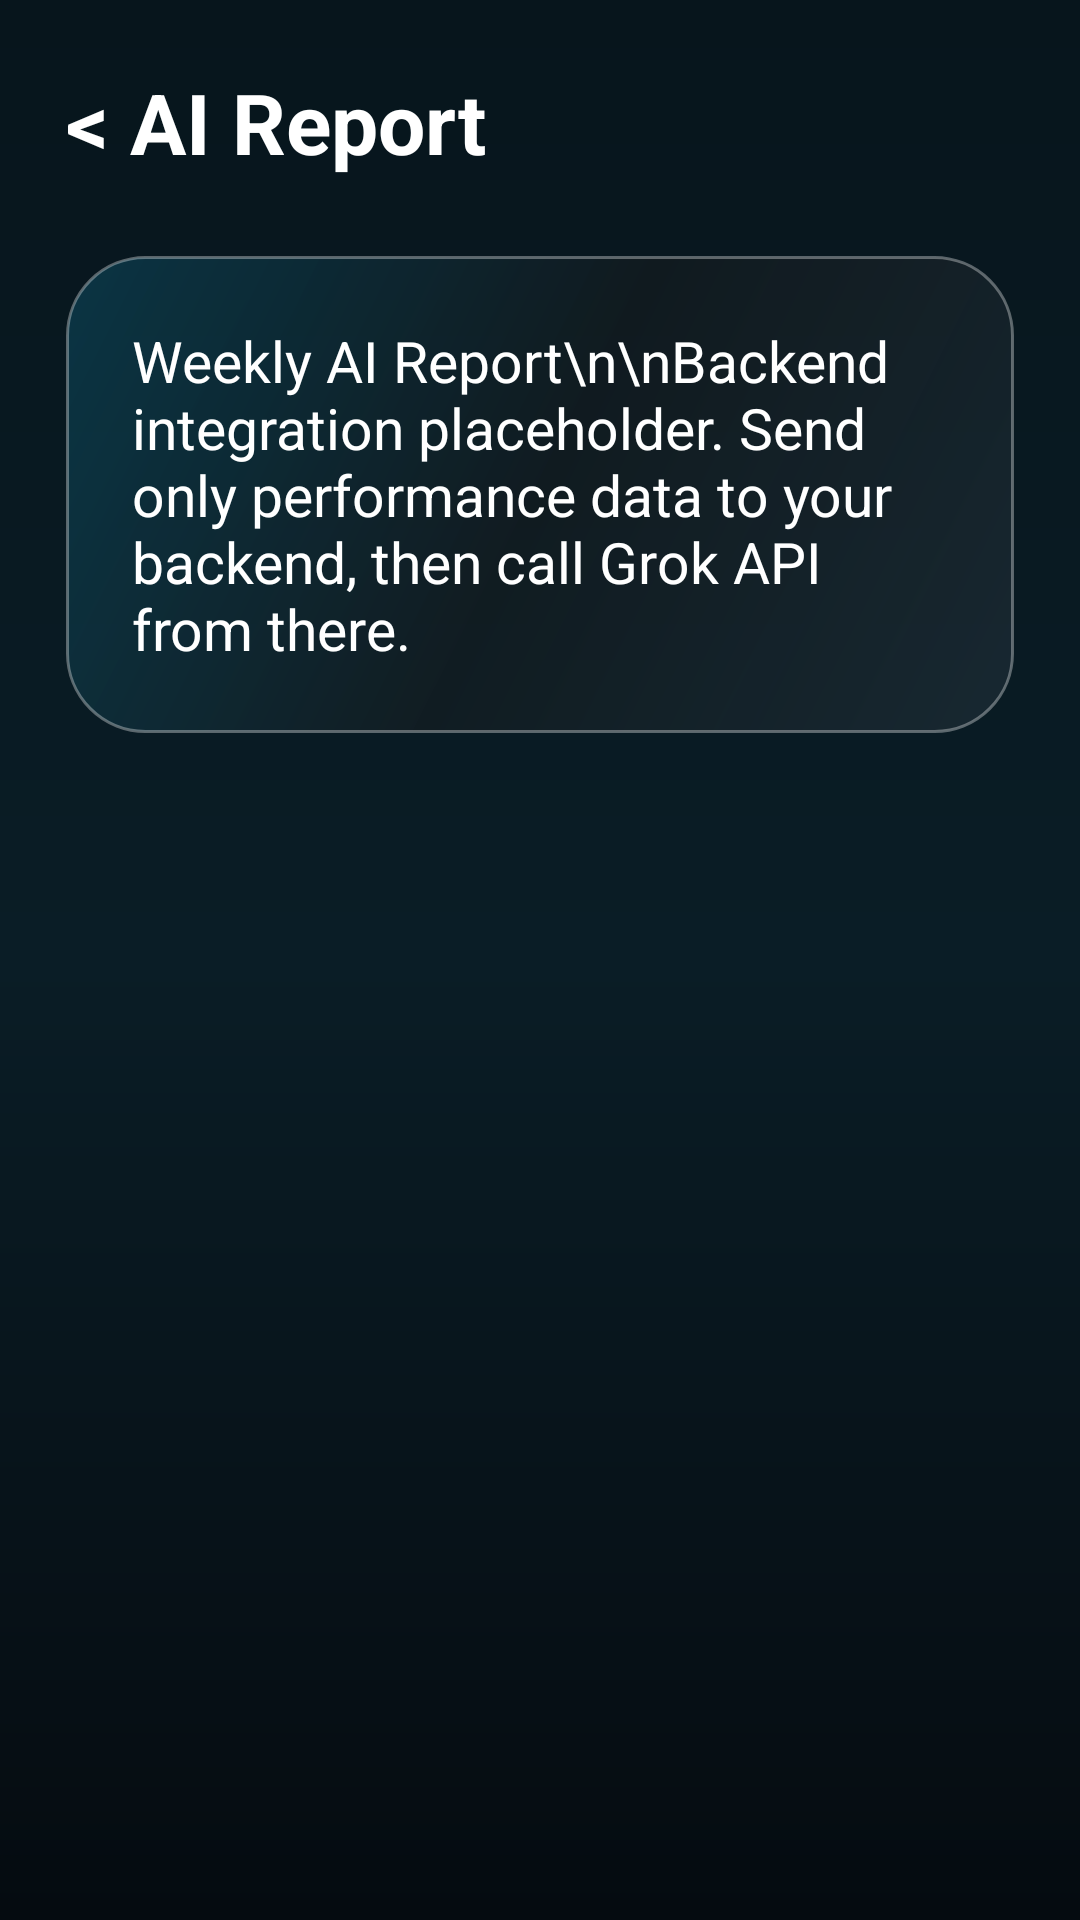

The Android layout XML behind this screen, and the referenced resources:
<!-- AndroidManifest.xml: application theme Theme.SpeedMath -->
<!-- res/layout/activity_ai_report.xml -->
<LinearLayout xmlns:android="http://schemas.android.com/apk/res/android" android:layout_width="match_parent" android:layout_height="match_parent" android:background="@drawable/bg_app_gradient" android:orientation="vertical" android:padding="22dp">
    <TextView android:id="@+id/btnBack" android:layout_width="wrap_content" android:layout_height="wrap_content" android:text="&lt; AI Report" android:textColor="@color/text_white" android:textSize="28sp" android:textStyle="bold" />
    <TextView android:layout_width="match_parent" android:layout_height="wrap_content" android:layout_marginTop="26dp" android:background="@drawable/bg_glass_card" android:padding="22dp" android:text="Weekly AI Report\n\nBackend integration placeholder. Send only performance data to your backend, then call Grok API from there." android:textColor="@color/text_white" android:textSize="19sp" />
</LinearLayout>
<!-- resources referenced by this layout -->
<resources>
  <color name="text_white">#FFFFFF</color>
  <!-- drawable bg_app_gradient (drawable) -->
  <shape xmlns:android="http://schemas.android.com/apk/res/android">
      <gradient
          android:angle="270"
          android:startColor="#07151C"
          android:centerColor="#0A1D26"
          android:endColor="#050B10" />
  </shape>
  <!-- drawable bg_glass_card (drawable) -->
  <shape xmlns:android="http://schemas.android.com/apk/res/android">
      <corners android:radius="26dp" />
      <gradient
          android:angle="135"
          android:startColor="#662C3A44"
          android:centerColor="#551E1E1E"
          android:endColor="#3310A8D6" />
      <stroke android:width="1dp" android:color="#55FFFFFF" />
  </shape>
  <style name="Theme.SpeedMath" parent="android:style/Theme.Material.NoActionBar">
          <item name="android:windowLightStatusBar">false</item>
          <item name="android:statusBarColor">#08111F</item>
          <item name="android:navigationBarColor">#08111F</item>
      </style>
</resources>
